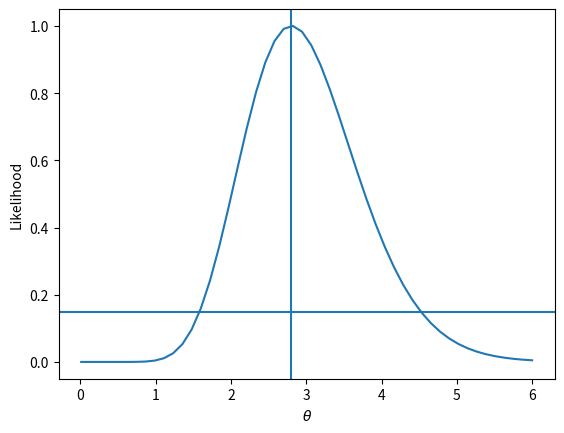

Recreate this plot in Python.
import matplotlib.pyplot as plt
import numpy as np
from scipy.interpolate import interp1d
from typing import Tuple

x = np.array([3, 2, 5, 0, 4])
n = len(x)
print("x = ", x)
print("n = ", n)

theta_hat = np.mean(x)
se_theta_hat = np.sqrt(theta_hat / n)
print("theta_hat = ", theta_hat)
print("se(theta_hat) = ", np.round(se_theta_hat, 2))

def poisson_likelihood(data: np.ndarray, theta: np.ndarray) -> np.ndarray:
    log_like = -n * theta + np.log(theta) * np.sum(data)
    like = np.exp(log_like)
    like /= np.max(like)
    return like

theta = np.linspace(0.01, 6, 50)
likelihood = poisson_likelihood(x, theta)

plt.plot(theta, likelihood)
plt.axhline(y=0.15)
plt.axvline(x=theta_hat)
plt.xlabel(r'$\theta$')
plt.ylabel('Likelihood');

def likelihood_interval(theta: np.ndarray,
                        likelihood: np.ndarray,
                        cutoff: float) -> Tuple[float, float]:
    # intersection points occur below and above the maximum likelihood estimate
    mle_index = np.argmax(likelihood)
    interp_below_max = interp1d(likelihood[:mle_index], theta[:mle_index])
    interp_above_max = interp1d(likelihood[mle_index:], theta[mle_index :])
    lower_int = np.round(interp_below_max(cutoff).flatten()[0], 1)
    upper_int = np.round(interp_above_max(cutoff).flatten()[0], 1)
    return (lower_int, upper_int)

c = 0.15
print(f'Approximate 95% CI = {likelihood_interval(theta, likelihood, c)}')